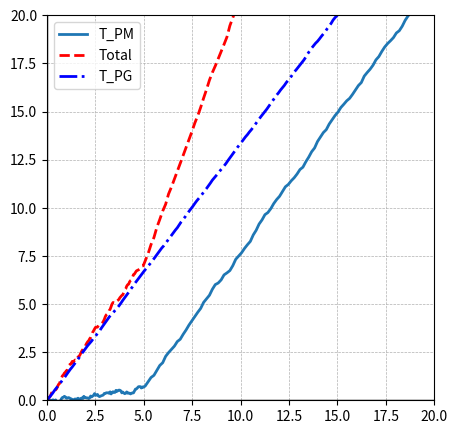

This chart was generated by the following Python code:
import numpy as np
import matplotlib.pyplot as plt

def add_wobble(x, y, amplitude=0.2, num_points=200):
    """
    Given arrays x and y defining a line, return new x and y arrays with many intermediate
    points and a slight vertical noise added. The endpoints remain fixed.
    """
    t = np.linspace(0, 1, num_points)
    # Interpolate x and y values along a parameter t
    x_interp = np.interp(t, np.linspace(0, 1, len(x)), x)
    y_interp = np.interp(t, np.linspace(0, 1, len(y)), y)
    
    # Create random noise and force endpoints to zero so the overall line endpoints remain unchanged
    noise = np.random.normal(scale=amplitude, size=num_points)
    noise[0] = 0
    noise[-1] = 0
    
    # Smooth the noise using a simple moving average filter
    window_size = 5
    window = np.ones(window_size) / window_size
    noise = np.convolve(noise, window, mode='same')
    
    y_wobble = y_interp + noise
    return x_interp, y_wobble

# Define plot range
plt.figure(figsize=(5, 5))
plt.xlim(0, 20)
plt.ylim(0, 20)

# Define PM curve (piecewise linear)
x_pm = np.array([0, 5, 20])
y_pm = np.array([0, 0.5, 0.5 + (20 - 5) * np.tan(np.radians(55))])

# Define middle straight line
x_mid = np.array([0, 20])
y_mid = np.array([0, (y_pm[-1] + 10 + (20 - 5) * np.tan(np.radians(55))) / 2])

# Define PG curve as the sum of PM and middle lines
x_pg = np.array([0, 5, 20])
y_pg = y_pm + np.interp(x_pg, x_mid, y_mid)

# Generate wobbly versions of each line with adjusted amplitude for the middle line
x_pm_w, y_pm_w = add_wobble(x_pm, y_pm, amplitude=0.2)
x_mid_w, y_mid_w = add_wobble(x_mid, y_mid, amplitude=0.05)  # Less wobble for middle line
x_pg_w, y_pg_w = add_wobble(x_pg, y_pg, amplitude=0.2)

# Plot PM with wobble
plt.plot(x_pm_w, y_pm_w, label='T_PM', linestyle='solid', linewidth=2)
# Plot PG with wobble
plt.plot(x_pg_w, y_pg_w, label='Total', linestyle='dashed', linewidth=2, color='red')
# Plot middle line with less wobble
plt.plot(x_mid_w, y_mid_w, label='T_PG', linestyle='dashdot', linewidth=2, color='blue')

# Add grid and axes
plt.grid(True, linestyle='--', linewidth=0.5)
plt.axhline(0, color='black', linewidth=1)
plt.axvline(0, color='black', linewidth=1)
plt.legend()

# Show plot
plt.show()
